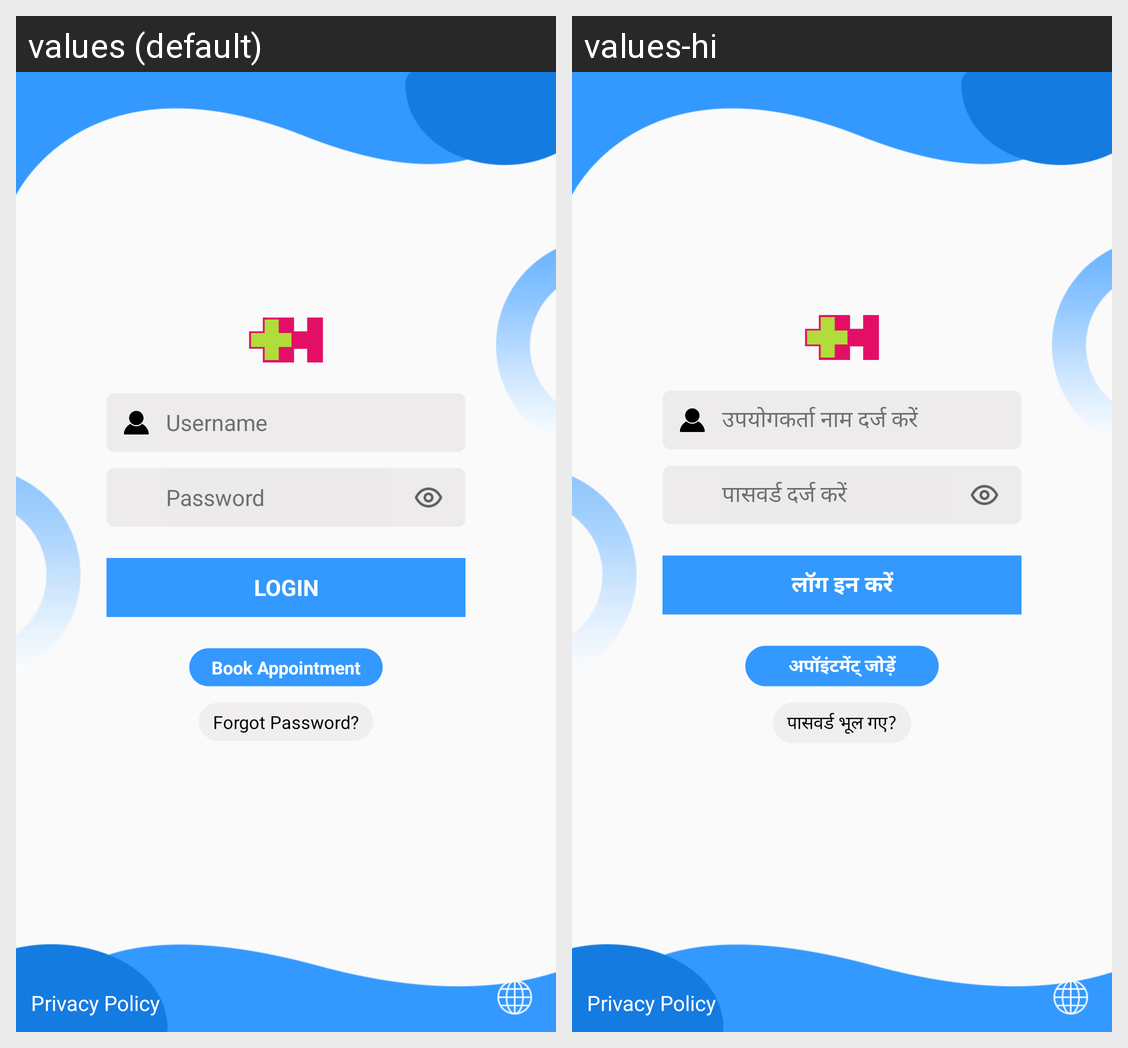

Strings drawn on this Android screen and how each of the app's shown locales translates them:
Android screen res/layout/activity_login.xml rendered under 2 locales, left to right: values (default), values-hi. Device: Nexus 5 (rendered at 1080×1920; each locale shown at half size, 540×960, under a caption strip naming it); theme AppTheme.
Strings drawn on this screen, with the default value and each locale's value (text and hints the layout hard-codes, and strings that could not be matched under every locale, appear in the picture but are not listed):

userNameHint
  values: Username
  values-hi: उपयोगकर्ता नाम दर्ज करें

userPasswordHint
  values: Password
  values-hi: पासवर्ड दर्ज करें

login
  values: Login
  values-hi: लॉग इन करें

bookAppoinments
  values: Book Appointment
  values-hi: अपॉइंटमेंट् जोड़ें

forgotPassword
  values: Forgot Password?
  values-hi: पासवर्ड भूल गए?

privacyPolicy
  values: Privacy Policy
  values-hi: Privacy Policy
